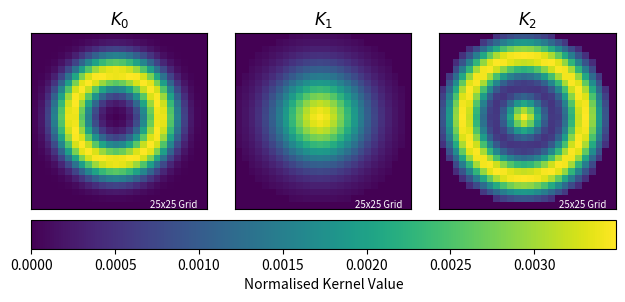

Here is the Python script that generated this plot:
"""
Here we will write the code for the extended Lenia Kernels for multi-chanel interactions
"""

import numpy as np
import matplotlib.pyplot as plt


def normal(x, mu, sigma):

    """
        Calculate the value of the normal distribution function at a given point.

        Parameters:
        - x (float or numpy.ndarray): Point(s) at which to evaluate the normal distribution.
        - mu (float): Mean of the normal distribution.
        - sigma (float): Standard deviation of the normal distribution.

        Returns:
        - float or numpy.ndarray: Value(s) of the normal distribution function at the given point(s).

        The normal distribution function is defined as:
            f(x) = exp(-((x - mu) / sigma)**2 / 2
    """

    return np.exp(-((x-mu)/sigma)**2 / 2)


def extended_kernel():

    """
    Generates three kernels for the extended version of the Game of Life.

    The extended kernel returns three kernels, each representing different aspects of the extended ruleset.

    Returns:
    tuple: A tuple containing three kernels: kernel_a, kernel_b, and kernel_c.

    - kernel_a: Kernel representing one aspect of the extended ruleset.
    - kernel_b: Kernel representing another aspect of the extended ruleset.
    - kernel_c: Kernel representing yet another aspect of the extended ruleset.
    """

    R = 13

    D_a = np.linalg.norm(np.asarray(np.ogrid[-R:R, -R:R], dtype="object") + 1) / R
    K_a = (D_a < 1) * normal(D_a, 0.5, 0.15)
    kernel_a = K_a / np.sum(K_a)

    D_b = np.linalg.norm(np.asarray(np.ogrid[-R:R, -R:R], dtype="object") + 1) / R
    K_b = (D_b < 1) * normal(D_b, 0.0, 0.35)
    kernel_b = K_b / np.sum(K_b)

    D_c = np.linalg.norm(np.asarray(np.ogrid[-R:R, -R:R], dtype="object") + 1) / R
    K_c = (D_c < 1) * (normal(D_c, 0.0, 0.15) + normal(D_c, 0.68, 0.15))/2
    kernel_c = K_c / np.sum(K_c)

    return kernel_a, kernel_b, kernel_c


if __name__ == '__main__':
    fig, ax1 = plt.subplots(ncols=3)
    ax1 = ax1.flatten()
    for i in range(3):
        ax1[i].tick_params(axis='both', which='both', bottom=False, left=False, labelbottom=False, labelleft=False)
        ax1[i].text(17.1, 25.3, '25x25 Grid', color='white', fontsize='x-small')

    img0 = ax1[0].imshow(extended_kernel()[0], interpolation="nearest", vmin=0)
    img1 = ax1[1].imshow(extended_kernel()[1], interpolation="nearest", vmin=0)
    img2 = ax1[2].imshow(extended_kernel()[2], interpolation="nearest", vmin=0)

    ax1[0].set_title('$K_0$')
    ax1[1].set_title('$K_1$')
    ax1[2].set_title('$K_2$')
    fig.tight_layout(pad=2)

    # Create a single colorbar for all subplots
    cbar = fig.colorbar(img2, ax=ax1.ravel().tolist(), orientation='horizontal',pad=0.025)
    cbar.set_label('Normalised Kernel Value')

    #plt.savefig('comp2', dpi=1200)

    plt.show()
